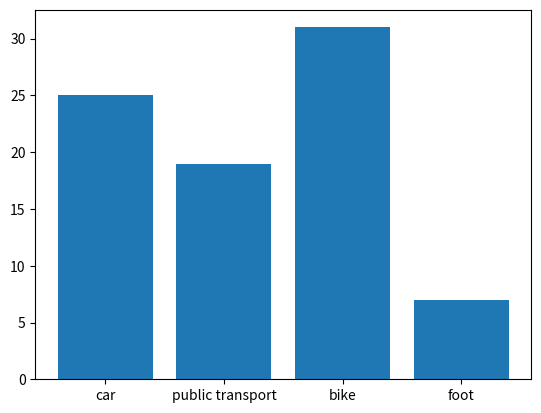

The matplotlib source for this figure:
import matplotlib.pyplot as plt
x = ["car", "public transport", "bike", "foot"]
y = [25, 19, 31, 7]
plt.bar(x, y)
plt.show()